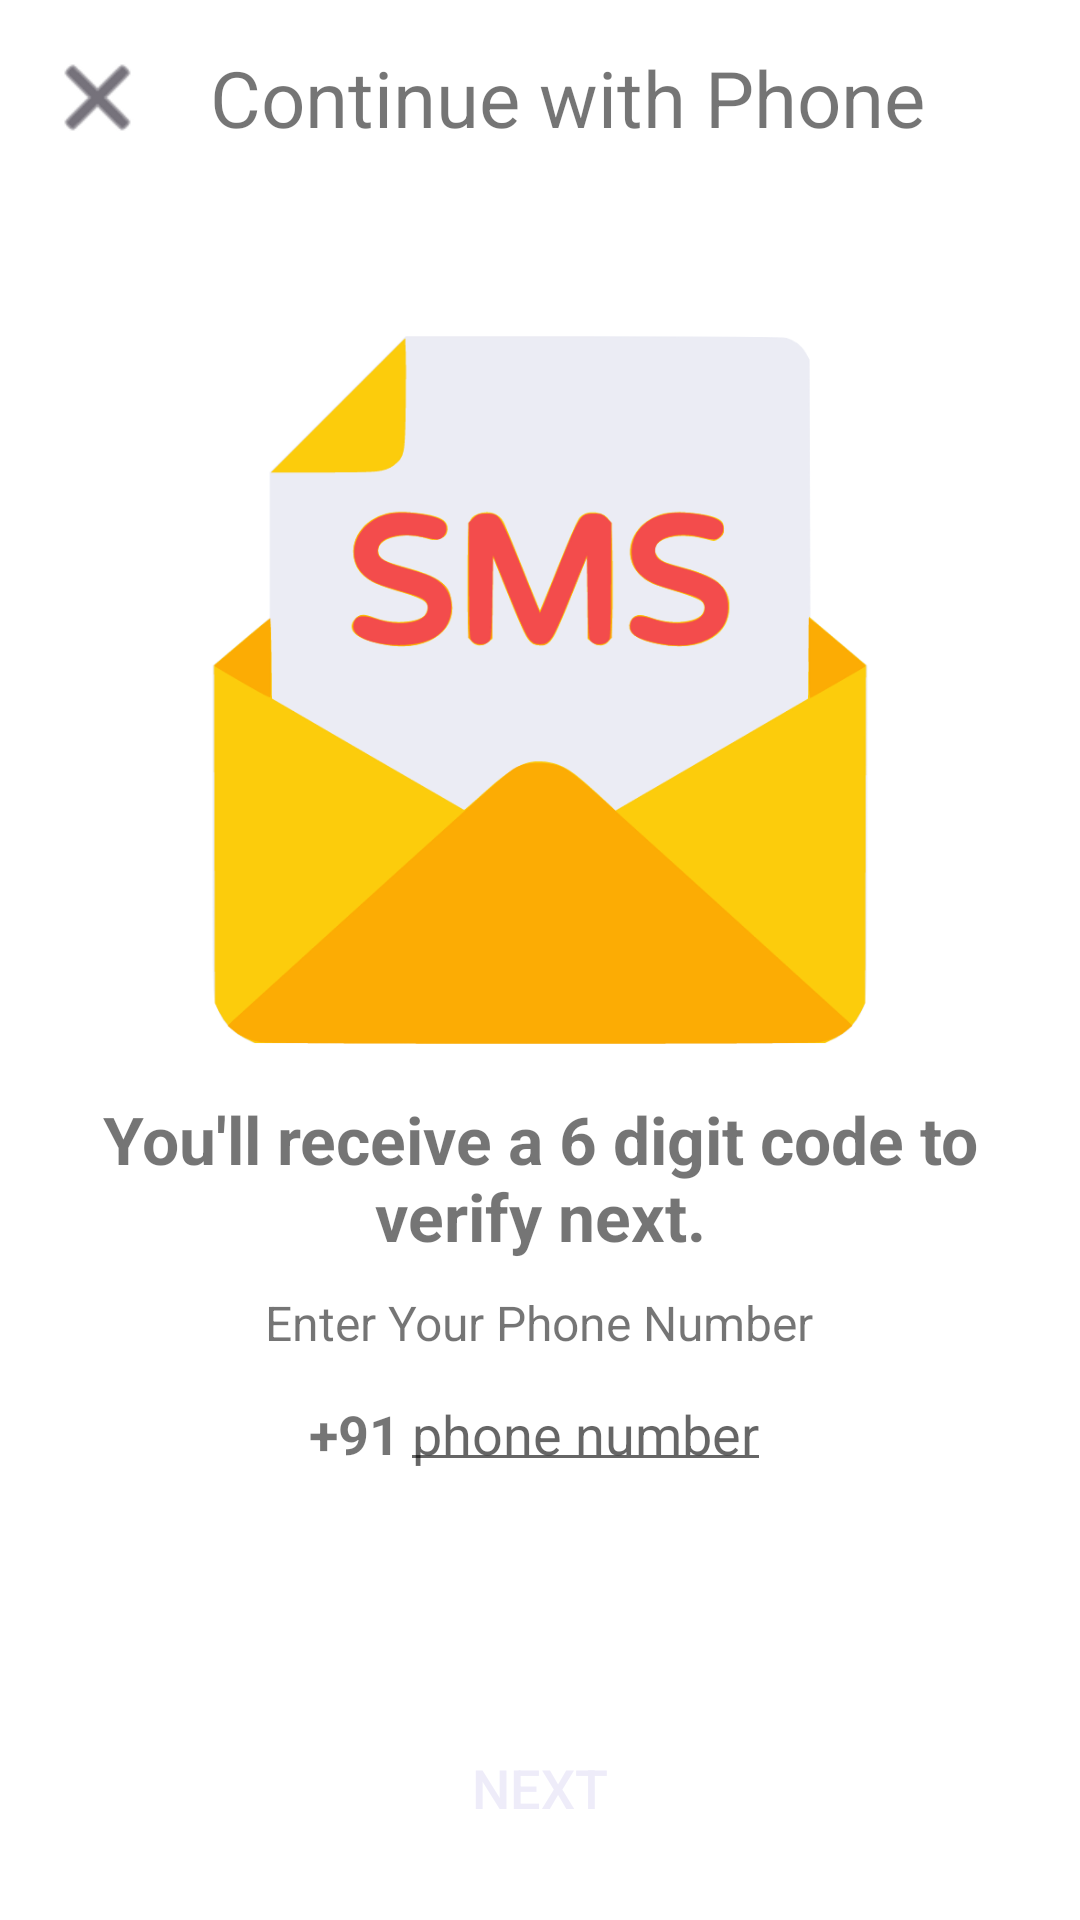

The Android layout XML behind this screen, and the referenced resources:
<!-- AndroidManifest.xml: application theme Theme.RojgarIndia -->
<!-- res/layout/activity_login.xml -->
<?xml version="1.0" encoding="utf-8"?>
<layout xmlns:android="http://schemas.android.com/apk/res/android"
    xmlns:app="http://schemas.android.com/apk/res-auto"
    xmlns:tools="http://schemas.android.com/tools">

    <androidx.constraintlayout.widget.ConstraintLayout
        android:layout_width="match_parent"
        android:layout_height="match_parent"
        tools:context=".LoginActivity">

        <LinearLayout
            android:id="@+id/llToolbar"
            android:layout_width="match_parent"
            android:layout_height="wrap_content"
            android:padding="15dp"
            app:layout_constraintEnd_toEndOf="parent"
            app:layout_constraintStart_toStartOf="parent"
            app:layout_constraintTop_toTopOf="parent">

            <ImageView
                android:id="@+id/ivBack"
                android:layout_width="35dp"
                android:layout_height="35dp"
                android:src="@android:drawable/ic_menu_close_clear_cancel"
                app:tint="@color/black" />

            <TextView
                android:layout_width="wrap_content"
                android:layout_height="wrap_content"
                android:layout_gravity="center"
                android:layout_marginStart="20dp"
                android:gravity="center"
                android:text="Continue with Phone"
                android:textSize="26sp" />
        </LinearLayout>

        <ScrollView
            android:layout_width="match_parent"
            android:layout_height="0dp"
            app:layout_constraintBottom_toTopOf="@id/btnNext"
            app:layout_constraintEnd_toEndOf="parent"
            app:layout_constraintStart_toStartOf="parent"
            app:layout_constraintTop_toBottomOf="@id/llToolbar">

            <LinearLayout
                android:layout_width="match_parent"
                android:layout_height="match_parent"
                android:orientation="vertical"
                android:padding="20dp">

                <ImageView
                    android:layout_width="250dp"
                    android:layout_height="250dp"
                    android:layout_gravity="center"
                    android:layout_marginTop="20dp"
                    android:src="@drawable/sms" />

                <TextView
                    android:layout_width="wrap_content"
                    android:layout_height="wrap_content"
                    android:layout_gravity="center"
                    android:layout_marginTop="10dp"
                    android:text="You'll receive a 6 digit code to verify next."
                    android:textAlignment="center"
                    android:textSize="22sp"
                    android:textStyle="bold" />

                <TextView
                    android:layout_width="wrap_content"
                    android:layout_height="wrap_content"
                    android:layout_gravity="center"
                    android:layout_marginTop="10dp"
                    android:text="Enter Your Phone Number"
                    android:textSize="16sp" />

                <LinearLayout
                    android:layout_width="wrap_content"
                    android:layout_height="wrap_content"
                    android:layout_gravity="center"
                    android:orientation="horizontal">

                    <TextView
                        android:layout_width="wrap_content"
                        android:layout_height="wrap_content"
                        android:layout_marginTop="10dp"
                        android:text="+91"
                        android:textSize="18sp"
                        android:textStyle="bold" />

                    <EditText
                        android:id="@+id/etPhoneNo"
                        android:layout_width="wrap_content"
                        android:layout_height="wrap_content"
                        android:hint="phone number"
                        android:layout_marginTop="10dp"
                        android:padding="4dp"
                        android:inputType="phone"
                        />

                </LinearLayout>

            </LinearLayout>
        </ScrollView>

        <androidx.appcompat.widget.AppCompatButton
            android:id="@+id/btnNext"
            android:layout_width="match_parent"
            android:layout_height="wrap_content"
            android:layout_margin="20dp"
            android:background="@drawable/btn_primary_round"
            android:text="Next"
            android:textColor="@color/light_blue"
            android:textSize="18sp"
            app:layout_constraintBottom_toBottomOf="parent"
            app:layout_constraintEnd_toEndOf="parent"
            app:layout_constraintStart_toStartOf="parent" />

    </androidx.constraintlayout.widget.ConstraintLayout>
</layout>
<!-- resources referenced by this layout -->
<resources>
  <color name="black">#1a1423</color>
  <color name="light_blue">#eeecf9</color>
  <!-- drawable sms: vector/xml drawable (drawable, 6898 chars, omitted) -->
  <style name="Theme.RojgarIndia" parent="Theme.MaterialComponents.DayNight.NoActionBar">
          
          <item name="colorPrimary">@color/white</item>
  
          <item name="colorOnPrimary">@color/black</item>
          
          <item name="colorSecondary">@color/black</item>
  
          <item name="colorOnSecondary">@color/white</item>
          
          <item name="android:statusBarColor">?attr/colorPrimary</item>
          
      </style>
  <color name="white">#ededf4</color>
</resources>
